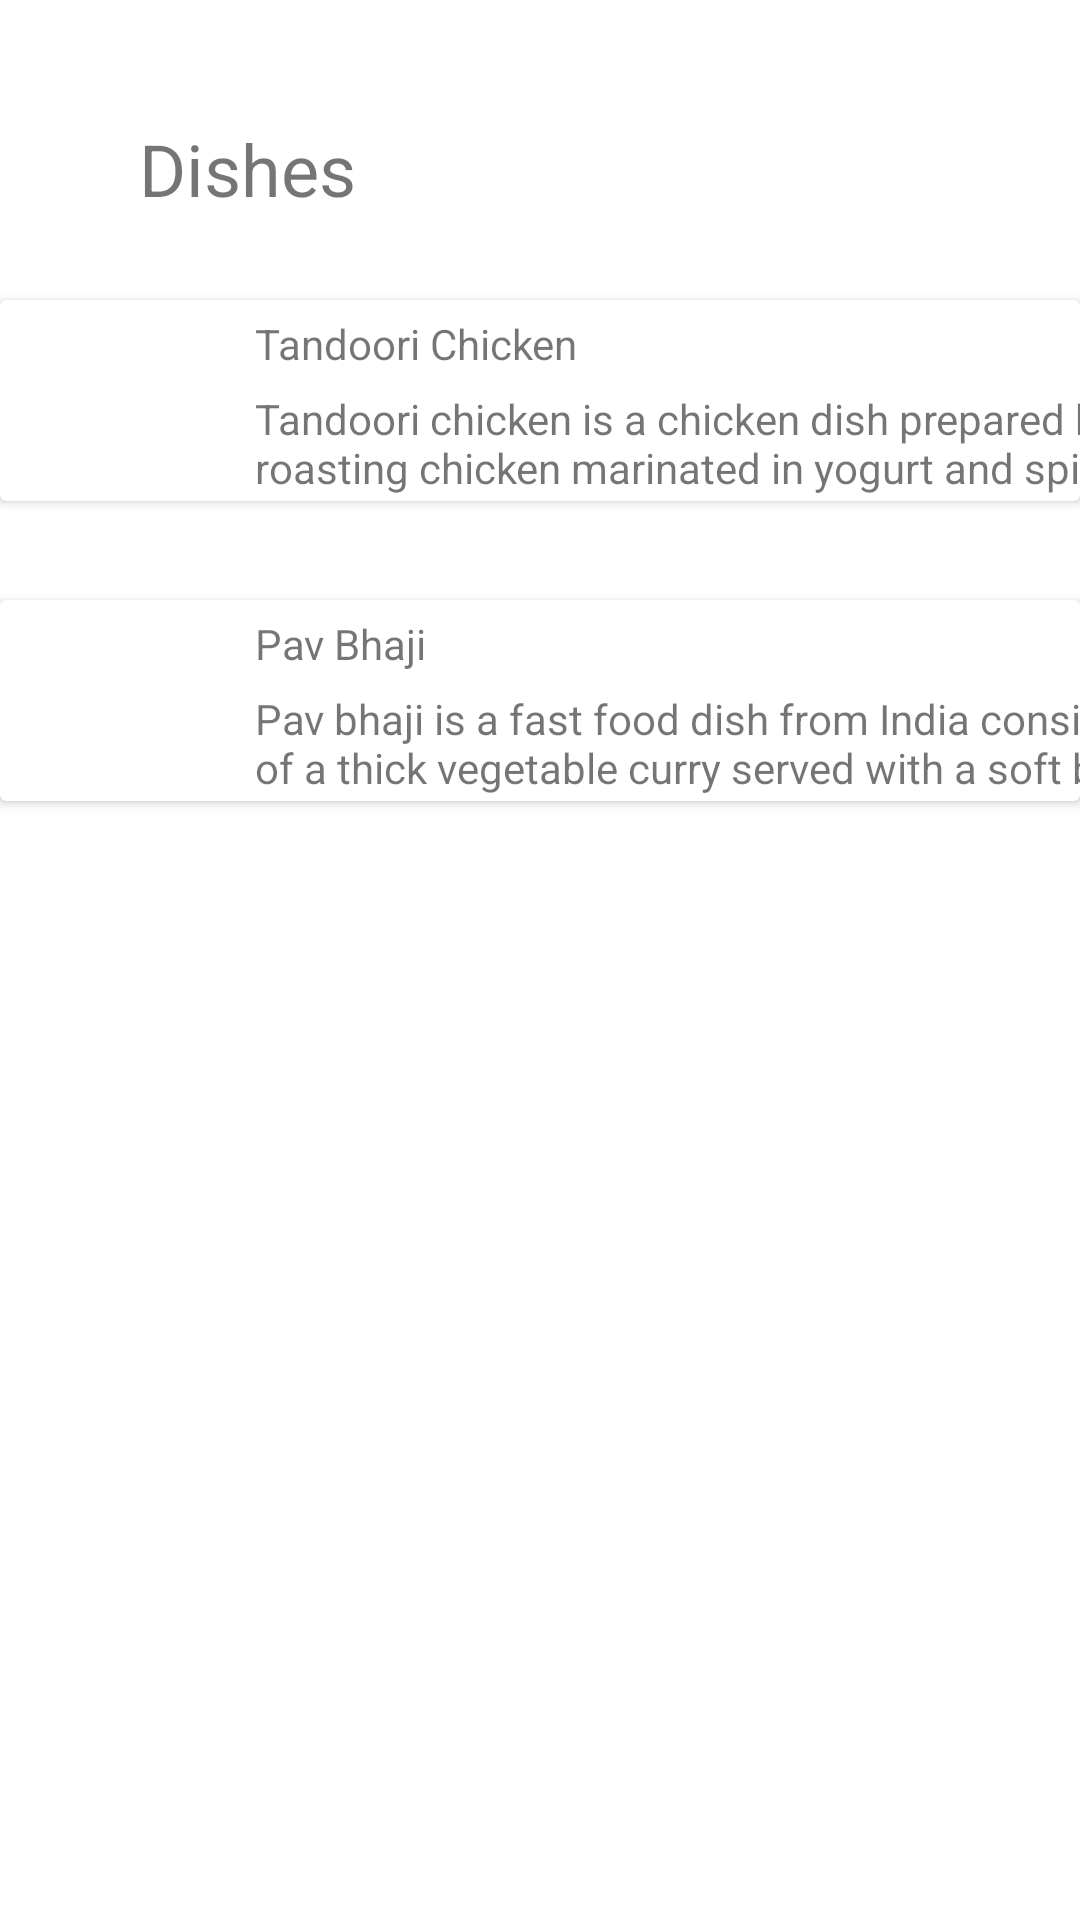

Here is an Android app screen rendered from its layout file. Give the layout XML and the strings, colors and styles it references.
<!-- AndroidManifest.xml: application theme Theme.MAD_SKILL_ASSIGNMENT -->
<!-- res/layout/activity1.xml -->
<?xml version="1.0" encoding="utf-8"?>

<androidx.constraintlayout.widget.ConstraintLayout xmlns:android="http://schemas.android.com/apk/res/android"
    xmlns:app="http://schemas.android.com/apk/res-auto"
    xmlns:tools="http://schemas.android.com/tools"
    android:layout_width="match_parent"
    android:layout_height="match_parent">

    <TextView
        android:id="@+id/textView"
        android:layout_width="133dp"
        android:layout_height="39dp"
        android:layout_marginStart="16dp"
        android:layout_marginLeft="16dp"
        android:layout_marginTop="40dp"
        android:gravity="center_horizontal"
        android:text="@string/menu1"
        android:textAlignment="center"
        android:textSize="24sp"
        app:layout_constraintStart_toStartOf="parent"
        app:layout_constraintTop_toTopOf="parent" />

    <androidx.cardview.widget.CardView
        android:layout_width="match_parent"
        android:layout_height="wrap_content"
        android:layout_marginTop="100dp"
        app:layout_constraintTop_toTopOf="parent"
        tools:layout_editor_absoluteX="-68dp">

        <ImageView
            android:id="@+id/imageView"
            android:layout_width="70dp"
            android:layout_height="wrap_content"
            android:contentDescription="@string/con1"
            app:srcCompat="@mipmap/ic_launcher" />

        <TextView
            android:id="@+id/title1"
            android:layout_width="wrap_content"
            android:layout_height="wrap_content"
            android:layout_marginLeft="85dp"
            android:layout_marginTop="5sp"
            android:text="@string/title1"
            android:layout_marginStart="85dp" />

        <TextView
            android:id="@+id/desc1"
            android:layout_width="320dp"
            android:layout_height="37dp"
            android:layout_marginLeft="85dp"
            android:layout_marginTop="30sp"
            android:text="@string/desc1"
            android:layout_marginStart="85dp" />


    </androidx.cardview.widget.CardView>

    <androidx.cardview.widget.CardView
        android:layout_width="match_parent"
        android:layout_height="wrap_content"
        android:layout_marginTop="200dp"
        app:layout_constraintTop_toTopOf="parent"
        tools:layout_editor_absoluteX="-68dp">

        <ImageView
            android:id="@+id/imageView2"
            android:layout_width="70dp"
            android:layout_height="wrap_content"
            android:contentDescription="@string/con1"
            app:srcCompat="@mipmap/ic_launcher" />

        <TextView
            android:id="@+id/title2"
            android:layout_width="wrap_content"
            android:layout_height="wrap_content"
            android:layout_marginLeft="85dp"
            android:layout_marginTop="5sp"
            android:text="@string/title2"
            android:layout_marginStart="85dp" />

        <TextView
            android:id="@+id/desc2"
            android:layout_width="320dp"
            android:layout_height="37dp"
            android:layout_marginLeft="85dp"
            android:layout_marginTop="30sp"
            android:text="@string/desc2"
            android:layout_marginStart="85dp" />


    </androidx.cardview.widget.CardView>


</androidx.constraintlayout.widget.ConstraintLayout>
<!-- resources referenced by this layout -->
<resources>
  <string name="con1">Dish1</string>
  <string name="desc1">Tandoori chicken is a chicken dish prepared by roasting chicken marinated in yogurt and spices in a tandoor, a cylindrical clay oven.</string>
  <string name="desc2">Pav bhaji is a fast food dish from India consisting of a thick vegetable curry served with a soft bread roll. Its origins are in the state of Maharashtra.</string>
  <string name="menu1">Dishes</string>
  <string name="title1">Tandoori Chicken</string>
  <string name="title2">Pav Bhaji</string>
  <style name="Theme.MAD_SKILL_ASSIGNMENT" parent="Theme.MaterialComponents.DayNight.DarkActionBar">
          
          <item name="colorPrimary">@color/purple_500</item>
          <item name="colorPrimaryVariant">@color/purple_700</item>
          <item name="colorOnPrimary">@color/white</item>
          
          <item name="colorSecondary">@color/teal_200</item>
          <item name="colorSecondaryVariant">@color/teal_700</item>
          <item name="colorOnSecondary">@color/black</item>
          
          <item name="android:statusBarColor" tools:targetApi="l">?attr/colorPrimaryVariant</item>
          
      </style>
  <!-- not gathered from this repository: default colours our renderer supplied (Android Studio template values) -->
  <color name="purple_500">#FF6200EE</color>
  <color name="purple_700">#FF3700B3</color>
  <color name="teal_200">#FF03DAC5</color>
  <color name="teal_700">#FF018786</color>
  <color name="black">#FF000000</color>
  <color name="white">#FFFFFFFF</color>
</resources>
